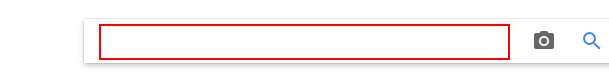
Task: Blank Project
Workflow: Main

Step 1 [try]: type "uipath" into the text box 'lst-ib' in window 'Google Images'

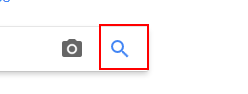
Step 2: click on the button in window 'Google Images'
